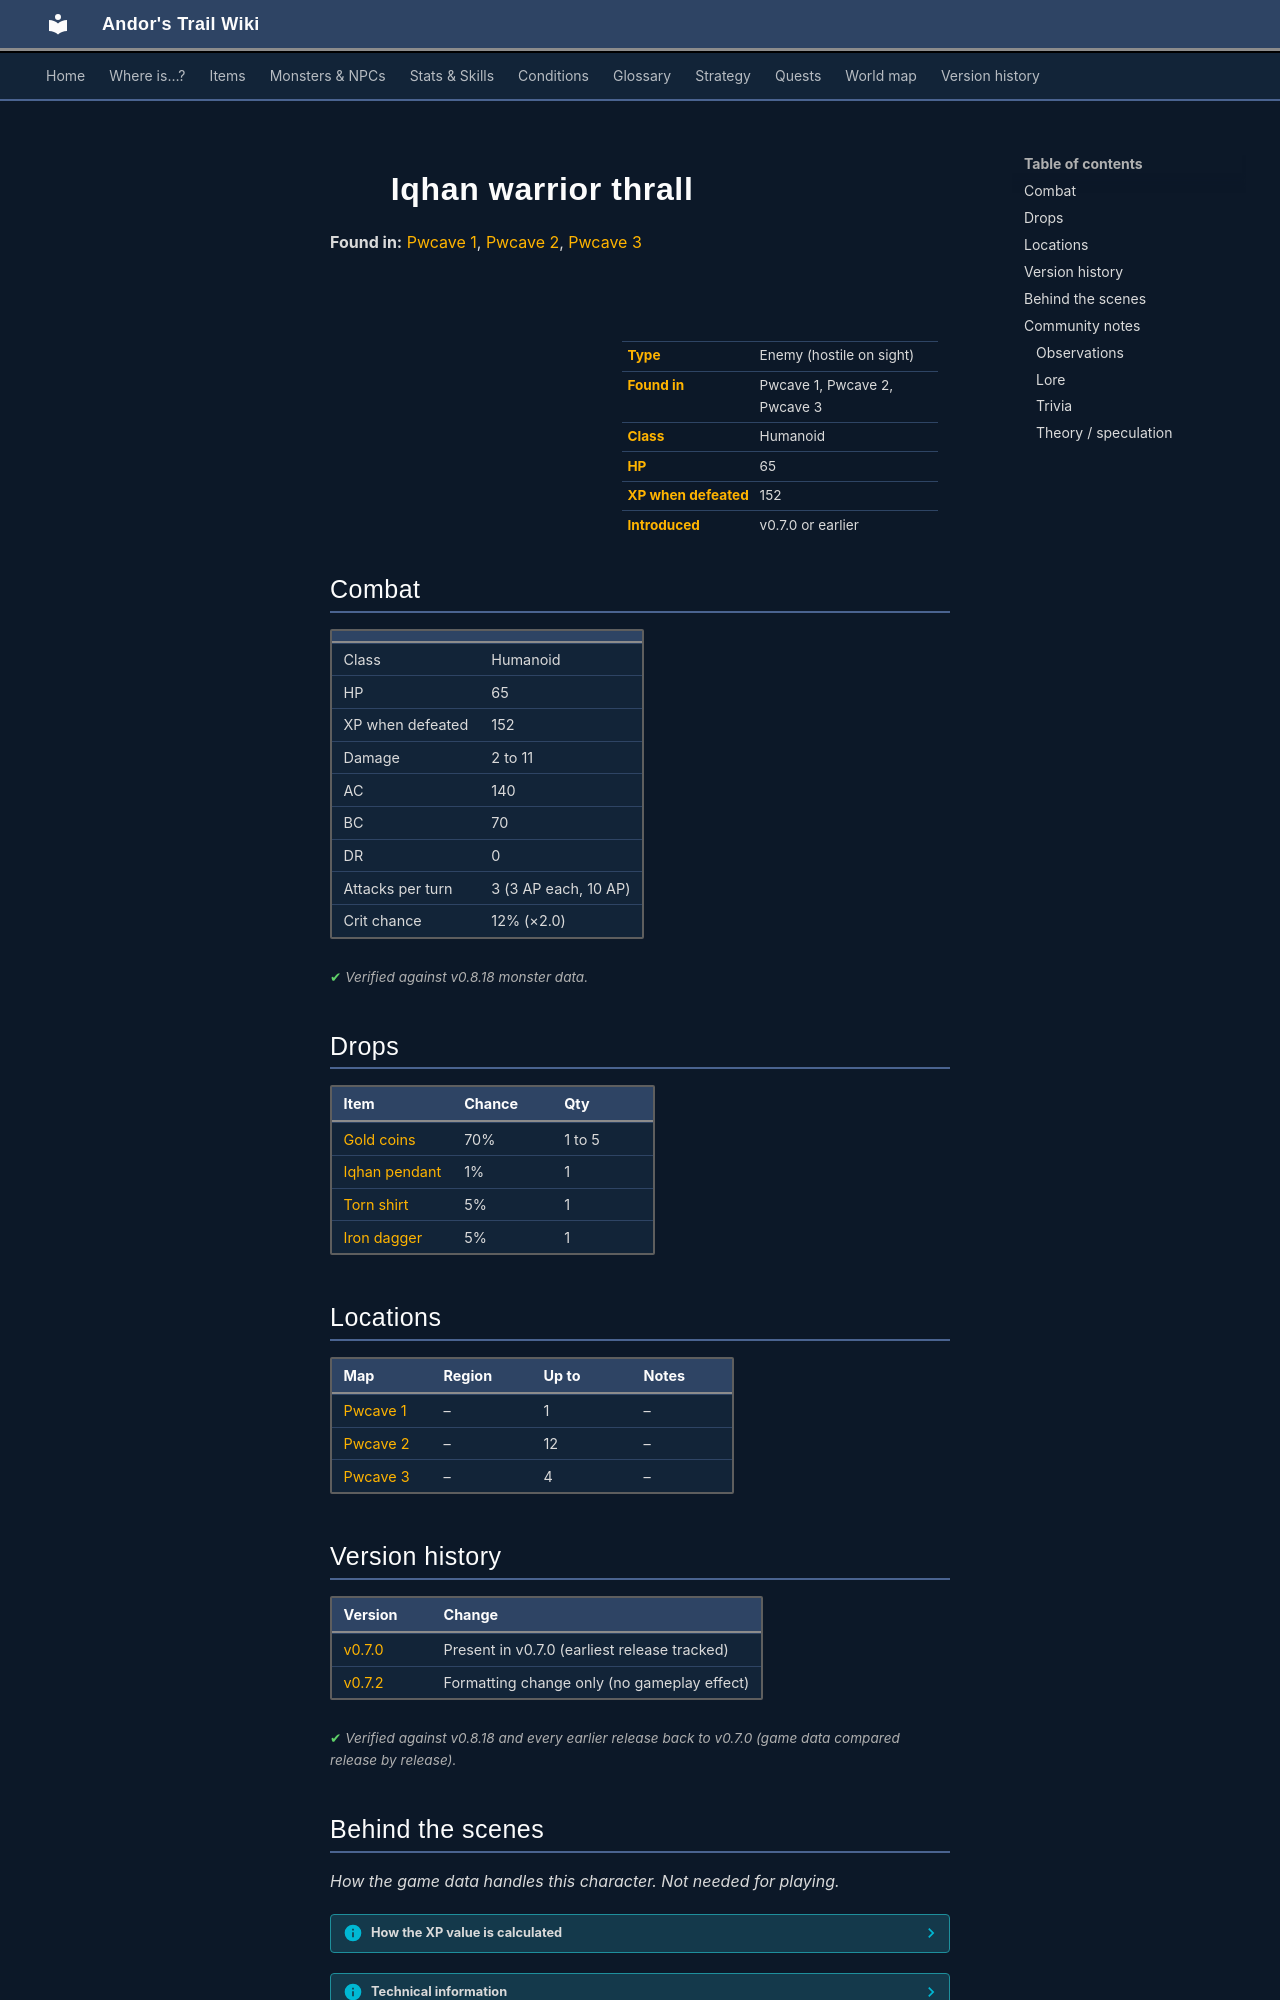

repository: asdfghjkl628/Andor-s-Trail-Wikiiii · page: monsters/iqhan_3a/index.html · generator: mkdocs

---
description: "Iqhan warrior thrall is an enemy in Andor's Trail (humanoid) with 65 HP, worth 152 XP, found in Pwcave 1, Pwcave 2, Pwcave 3. Drops: Gold coins, Iqhan pendant, Torn shirt, Iron dagger."
---

# ![](../assets/icons/monsters/monsters_rltiles2_128.png){ .sprite } Iqhan warrior thrall

**Found in:** [Pwcave 1](../maps/pwcave1.md), [Pwcave 2](../maps/pwcave2.md), [Pwcave 3](../maps/pwcave3.md)

<div class="infobox" markdown>

<p class="ib-img"><img class="sprite" src="../../assets/icons/monsters/monsters_rltiles2_128.png" alt=""></p>

| | |
|---|---|
| **Type** | Enemy (hostile on sight) |
| **Found in** | Pwcave 1, Pwcave 2, Pwcave 3 |
| **Class** | Humanoid |
| **HP** | 65 |
| **XP when defeated** | 152 |
| **Introduced** | v0.7.0 or earlier |

</div>

## Combat

| | |
|---|---|
| Class | Humanoid |
| HP | 65 |
| XP when defeated | 152 |
| Damage | 2 to 11 |
| AC | 140 |
| BC | 70 |
| DR | 0 |
| Attacks per turn | 3 (3 AP each, 10 AP) |
| Crit chance | 12% (×2.0) |


<p class="verified">Verified against v0.8.18 monster data.</p>

## Drops

| Item | Chance | Qty |
|---|---|---|
| [Gold coins](../items/gold.md) | 70% | 1 to 5 |
| [Iqhan pendant](../items/iqhan_pendant.md) | 1% | 1 |
| [Torn shirt](../items/shirt_torn.md) | 5% | 1 |
| [Iron dagger](../items/dagger0.md) | 5% | 1 |

## Locations

| Map | Region | Up to | Notes |
|---|---|---|---|
| [Pwcave 1](../maps/pwcave1.md) | – | 1 | – |
| [Pwcave 2](../maps/pwcave2.md) | – | 12 | – |
| [Pwcave 3](../maps/pwcave3.md) | – | 4 | – |


## Version history

| Version | Change |
|---|---|
| [v0.7.0](../versions/0.7.0.md) | Present in v0.7.0 (earliest release tracked) |
| [v0.7.2](../versions/0.7.2.md) | Formatting change only (no gameplay effect) |

<p class="verified">Verified against v0.8.18 and every earlier release back to v0.7.0 (game data compared release by release).</p>


## Behind the scenes

*How the game data handles this character. Not needed for playing.*

??? info "How the XP value is calculated"

    The game computes each enemy's experience value when it loads the data (`MonsterTypeParser.java`):

    XP = ⌈(attacks per turn × attack chance × average damage × (1 + critical skill × critical multiplier) × 3 + HP × (1 + block chance) + 9 × damage resistance) × 0.7⌉

    Percentages are used as fractions (e.g. 60% = 0.6). Enemies whose attacks inflict a condition are worth 50 XP more. The More Exp skill adds a percentage on top.

??? info "Technical information"

    | | |
    |---|---|
    | Entry ID | `iqhan_3a` |
    | Type (wiki) | Enemy |
    | Spawn group | `iqhan_3` |
    | Loot table | `iqhan_lesser` |
    | Conversation | – |
    | Faction | – |
    | Movement | – |
    | Icon | `monsters_rltiles2:128` |
    | Defined in | `res/raw/monsterlist_v0610_monsters2.json` |

    Raw data:

    ```json
    {
     "id": "iqhan_3a",
     "name": "Iqhan warrior thrall",
     "iconID": "monsters_rltiles2:128",
     "maxHP": 65,
     "maxAP": 10,
     "moveCost": 5,
     "monsterClass": "humanoid",
     "attackDamage": {
      "min": 2,
      "max": 11
     },
     "spawnGroup": "iqhan_3",
     "droplistID": "iqhan_lesser",
     "attackCost": 3,
     "attackChance": 140,
     "criticalSkill": 15,
     "criticalMultiplier": 2.0,
     "blockChance": 70
    }
    ```


## Community notes

<small>Written by players, not generated from game data. **Observations**: what players notice in-game · **Lore**: the in-world story · **Trivia**: real-world facts, references, development history · **Theory / speculation**: unconfirmed ideas; may just be unfinished content</small>

### Observations

*No notes yet. Contributions are welcome: [add a note](https://github.com/asdfghjkl628/Andor-s-Trail-Wikiiii/new/main/notes/monsters?filename=iqhan_3a.md&value=%23%23%20Observations%0A%0A%3C%21--%20what%20players%20notice%20in-game%20--%3E%0A%0A%23%23%20Lore%0A%0A%3C%21--%20the%20in-world%20story%20--%3E%0A%0A%23%23%20Trivia%0A%0A%3C%21--%20real-world%20facts%2C%20references%2C%20development%20history%20--%3E%0A%0A%23%23%20Theory%20/%20speculation%0A%0A%3C%21--%20unconfirmed%20ideas%3B%20may%20just%20be%20unfinished%20content%20--%3E%0A).*
